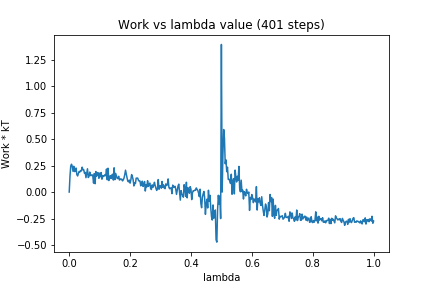

Data behind this chart, as committed beside it:
0, 0.0
1, 0.1474
2, 0.246
3, 0.2628
4, 0.2429
5, 0.1953
6, 0.2435
7, 0.1936
8, 0.2013
9, 0.2268
10, 0.1656
11, 0.1521
12, 0.1727
13, 0.1949
14, 0.189
15, 0.2032
16, 0.1995
17, 0.235
18, 0.2099
19, 0.2125
20, 0.178
21, 0.1854
22, 0.1357
23, 0.1788
24, 0.2198
25, 0.137
26, 0.1472
27, 0.1888
28, 0.1562
29, 0.1554
30, 0.1636
31, 0.1516
32, 0.08428
33, 0.1748
34, 0.07868
35, 0.1939
36, 0.1504
37, 0.181
38, 0.1834
39, 0.1302
40, 0.1792
41, 0.1444
42, 0.1842
43, 0.1215
44, 0.1553
45, 0.1465
46, 0.1527
47, 0.1645
48, 0.1538
49, 0.2173
50, 0.1158
51, 0.2251
52, 0.1086
53, 0.1379
54, 0.1551
55, 0.1277
56, 0.1591
57, 0.1684
58, 0.1132
59, 0.2291
60, 0.1172
... 340 more rows
